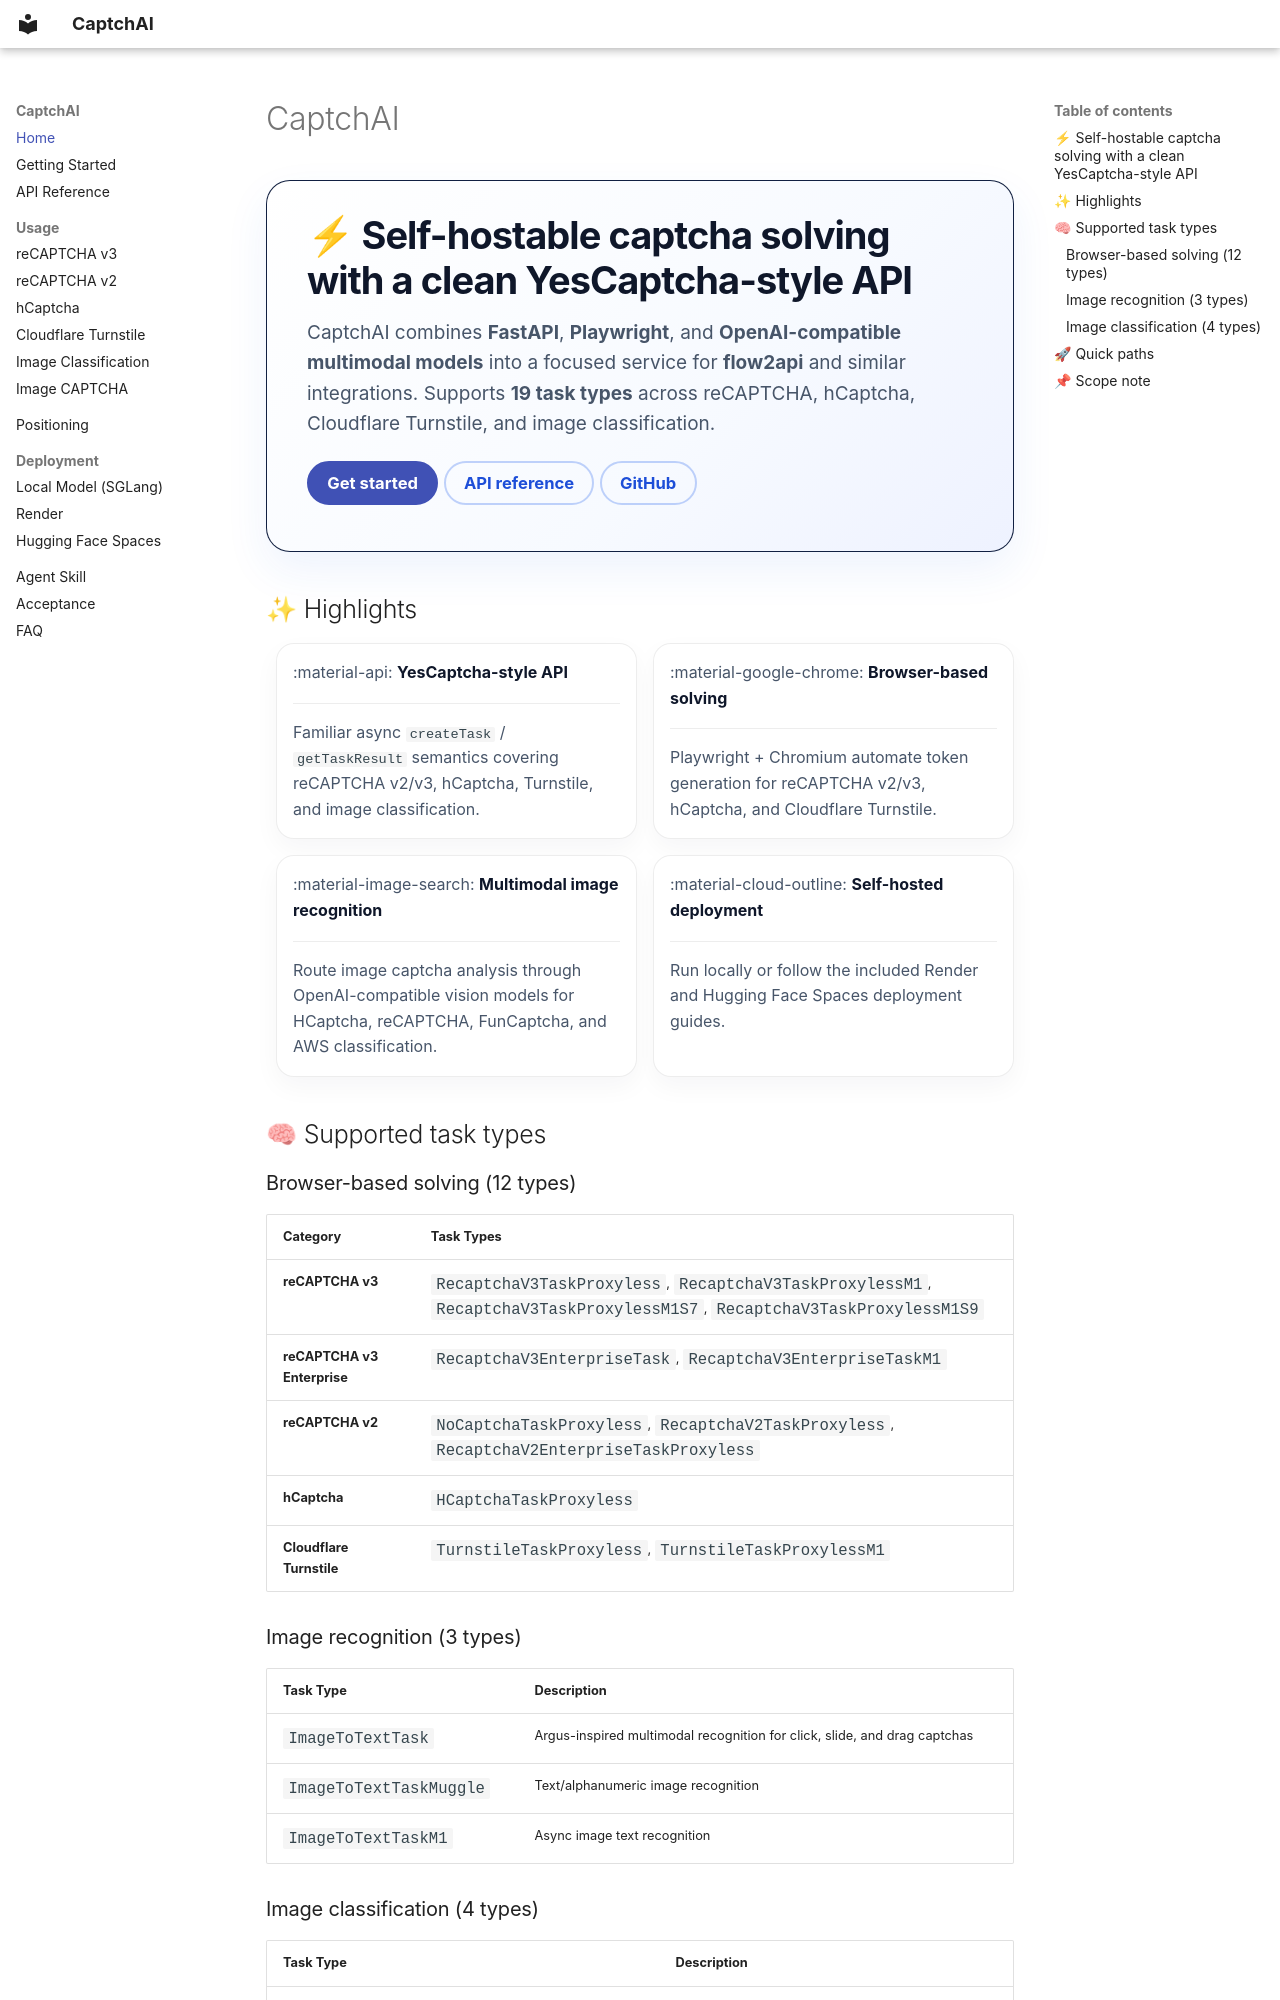

repository: jyqj/Captchai · page: index.html · generator: mkdocs

# CaptchAI

<div class="hero hero--light" markdown>

<div class="hero__copy" markdown>

## ⚡ Self-hostable captcha solving with a clean YesCaptcha-style API

CaptchAI combines **FastAPI**, **Playwright**, and **OpenAI-compatible multimodal models** into a focused service for **flow2api** and similar integrations. Supports **19 task types** across reCAPTCHA, hCaptcha, Cloudflare Turnstile, and image classification.

<div class="hero__actions" markdown>

[Get started](getting-started.md){ .md-button .md-button--primary }
[API reference](api-reference.md){ .md-button }
[GitHub](https://github.com/jyqj/Captchai){ .md-button }

</div>

</div>

</div>

## ✨ Highlights

<div class="grid cards feature-cards" markdown>

-   :material-api: **YesCaptcha-style API**

    ---

    Familiar async `createTask` / `getTaskResult` semantics covering reCAPTCHA v2/v3, hCaptcha, Turnstile, and image classification.

-   :material-google-chrome: **Browser-based solving**

    ---

    Playwright + Chromium automate token generation for reCAPTCHA v2/v3, hCaptcha, and Cloudflare Turnstile.

-   :material-image-search: **Multimodal image recognition**

    ---

    Route image captcha analysis through OpenAI-compatible vision models for HCaptcha, reCAPTCHA, FunCaptcha, and AWS classification.

-   :material-cloud-outline: **Self-hosted deployment**

    ---

    Run locally or follow the included Render and Hugging Face Spaces deployment guides.

</div>

## 🧠 Supported task types

### Browser-based solving (12 types)

| Category | Task Types |
|----------|-----------|
| **reCAPTCHA v3** | `RecaptchaV3TaskProxyless`, `RecaptchaV3TaskProxylessM1`, `RecaptchaV3TaskProxylessM1S7`, `RecaptchaV3TaskProxylessM1S9` |
| **reCAPTCHA v3 Enterprise** | `RecaptchaV3EnterpriseTask`, `RecaptchaV3EnterpriseTaskM1` |
| **reCAPTCHA v2** | `NoCaptchaTaskProxyless`, `RecaptchaV2TaskProxyless`, `RecaptchaV2EnterpriseTaskProxyless` |
| **hCaptcha** | `HCaptchaTaskProxyless` |
| **Cloudflare Turnstile** | `TurnstileTaskProxyless`, `TurnstileTaskProxylessM1` |

### Image recognition (3 types)

| Task Type | Description |
|-----------|-------------|
| `ImageToTextTask` | Argus-inspired multimodal recognition for click, slide, and drag captchas |
| `ImageToTextTaskMuggle` | Text/alphanumeric image recognition |
| `ImageToTextTaskM1` | Async image text recognition |
